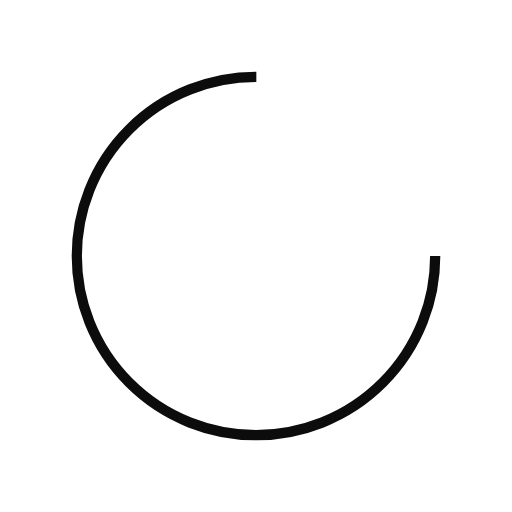
t = 0.00 s
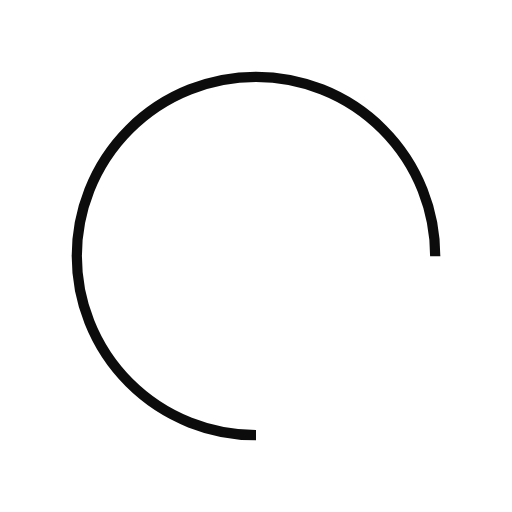
t = 0.25 s
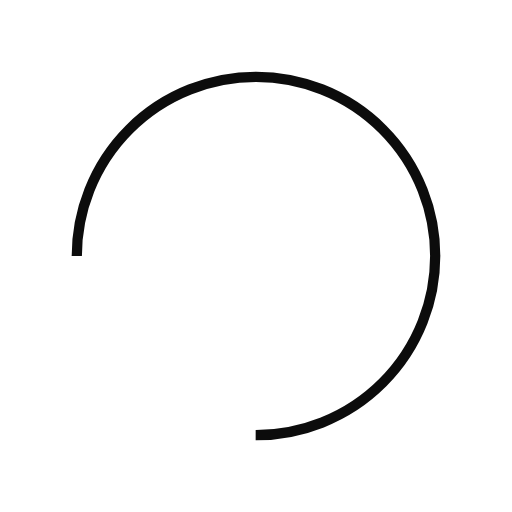
t = 0.50 s
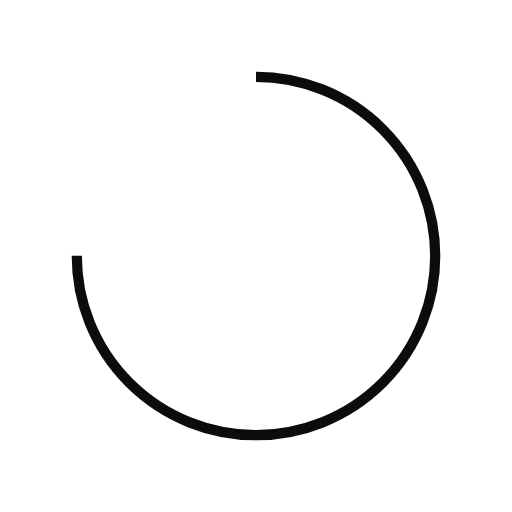
t = 0.75 s

The animated SVG that drew these frames (rendered in a browser with its animation timeline set to each time). Animation: 1 SMIL element (animateTransform=1); one cycle of 1.00 s, repeats indefinitely.

<?xml version="1.0" encoding="utf-8"?>
<svg xmlns="http://www.w3.org/2000/svg" xmlns:xlink="http://www.w3.org/1999/xlink" style="margin: auto; background: none; display: block; shape-rendering: auto;" width="200px" height="200px" viewBox="0 0 100 100" preserveAspectRatio="xMidYMid">
<circle cx="50" cy="50" fill="none" stroke="#0c0c0c" stroke-width="2" r="35" stroke-dasharray="164.93361431346415 56.97787143782138">
  <animateTransform attributeName="transform" type="rotate" repeatCount="indefinite" dur="1s" values="0 50 50;360 50 50" keyTimes="0;1"></animateTransform>
</circle>
<!-- [ldio] generated by https://loading.io/ --></svg>
